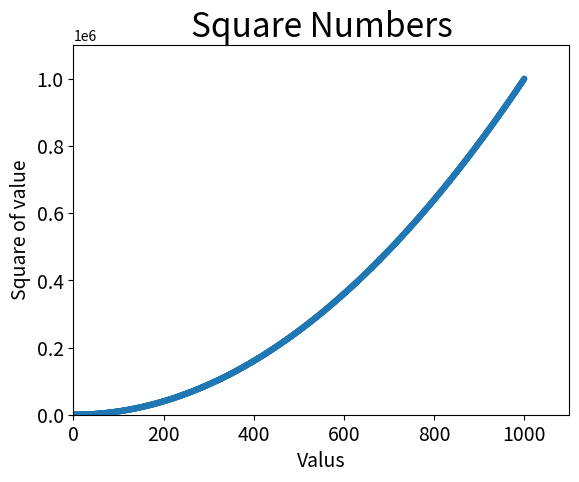

Write Python code to recreate this figure.
#绘制散点图
import matplotlib.pyplot as plt

'''
x_values = [1, 2, 3, 4, 5]
y_values = [1, 4, 9, 16, 25]
'''
x_values = list(range(1, 1001))
y_values = [x**2 for x in x_values]

plt.scatter(x_values, y_values, edgecolors='none', s=20)

plt.title("Square Numbers", fontsize=24)
plt.xlabel("Valus", fontsize=14)
plt.ylabel("Square of value", fontsize=14)
plt.tick_params(axis='both', which='major', labelsize=14)

#设置坐标轴的取值范围
plt.axis([0, 1100, 0, 1100000])
plt.show()
